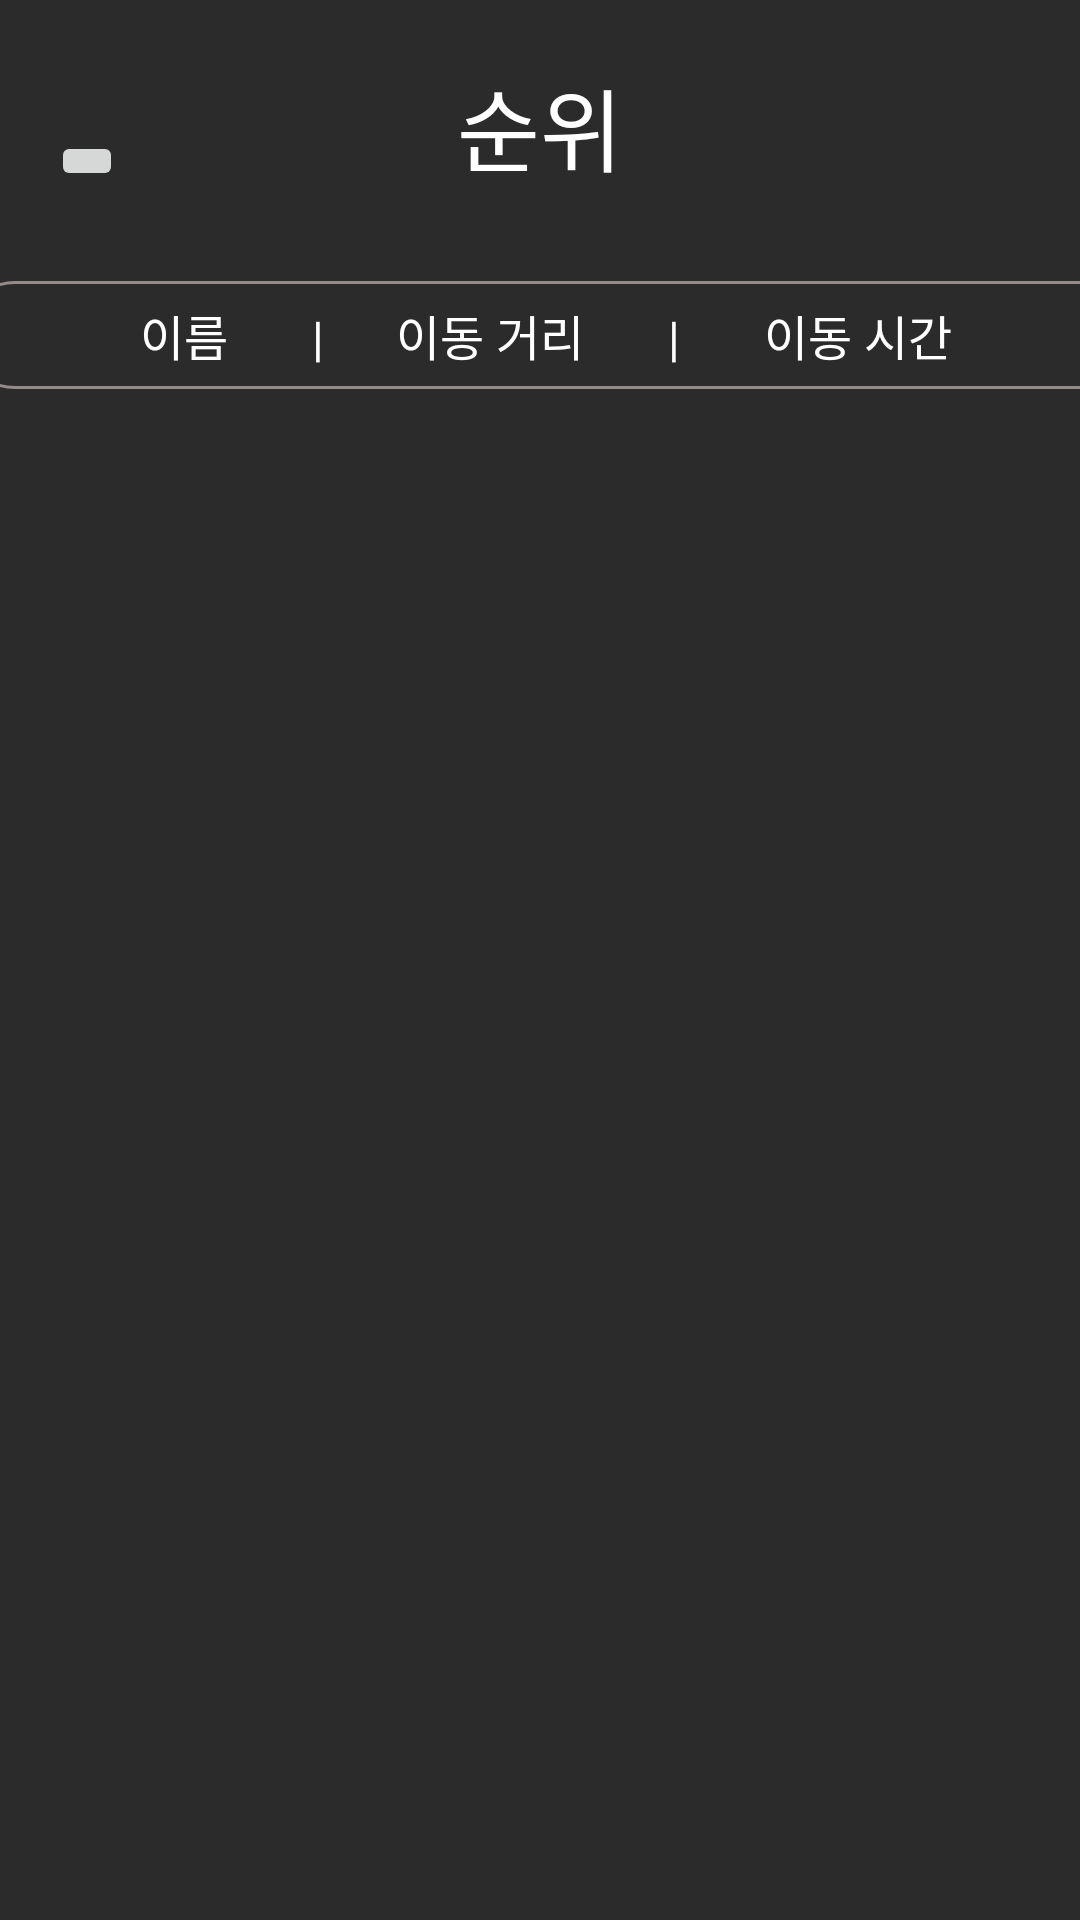

This screen was rendered from an Android layout file. Write that file and the resources it references.
<!-- AndroidManifest.xml: application theme Theme.Balade -->
<!-- res/layout/activity_rank_view.xml -->
<?xml version="1.0" encoding="utf-8"?>
<androidx.drawerlayout.widget.DrawerLayout xmlns:android="http://schemas.android.com/apk/res/android"
    xmlns:app="http://schemas.android.com/apk/res-auto"
    xmlns:tools="http://schemas.android.com/tools"
    android:id="@+id/rk_drawer_layout"
    android:layout_width="match_parent"
    android:layout_height="match_parent"
    android:background="#2b2b2b"
    tools:context=".RankingActivity.RankView">

    <androidx.constraintlayout.widget.ConstraintLayout
        android:layout_width="match_parent"
        android:layout_height="match_parent">

        <androidx.constraintlayout.widget.ConstraintLayout
            android:id="@+id/constraintLayout2"
            android:layout_width="match_parent"
            android:layout_height="wrap_content"
            app:layout_constraintEnd_toEndOf="parent"
            app:layout_constraintStart_toStartOf="parent"
            app:layout_constraintTop_toTopOf="parent">

            <TextView
                android:id="@+id/rk_tv_title"
                android:layout_width="wrap_content"
                android:layout_height="wrap_content"
                android:layout_marginTop="20dp"
                android:text="순위"
                android:textSize="30dp"
                android:textStyle="normal"
                app:layout_constraintEnd_toEndOf="parent"
                app:layout_constraintStart_toStartOf="parent"
                app:layout_constraintTop_toTopOf="parent" />

            <TextView
                android:id="@+id/rk_tv_header"
                android:layout_width="390dp"
                android:layout_height="36dp"
                android:layout_marginTop="30dp"
                android:layout_marginBottom="30dp"
                android:background="@drawable/boarder2"
                android:gravity="center"
                android:text="이름       |      이동 거리       |       이동 시간"
                android:textSize="16sp"
                app:layout_constraintBottom_toBottomOf="parent"
                app:layout_constraintEnd_toEndOf="parent"
                app:layout_constraintHorizontal_bias="0.454"
                app:layout_constraintStart_toStartOf="parent"
                app:layout_constraintTop_toBottomOf="@+id/rk_tv_title"
                app:layout_constraintVertical_bias="0.627" />

            <ImageButton
                android:id="@+id/rk_btn_menu"
                android:layout_width="wrap_content"
                android:layout_height="wrap_content"
                app:layout_constraintBottom_toBottomOf="@+id/rk_tv_title"
                app:layout_constraintEnd_toStartOf="@+id/rk_tv_title"
                app:layout_constraintHorizontal_bias="0.132"
                app:layout_constraintStart_toStartOf="parent"
                app:layout_constraintTop_toTopOf="parent"
                app:layout_constraintVertical_bias="1.0"
                app:srcCompat="@drawable/ic_baseline_menu_24" />
        </androidx.constraintlayout.widget.ConstraintLayout>

        <androidx.recyclerview.widget.RecyclerView
            android:id="@+id/rk_rev"
            android:layout_width="match_parent"
            android:layout_height="600dp"
            android:scrollbarFadeDuration="0"
            android:scrollbarSize="5dp"
            android:scrollbarThumbVertical="@android:color/darker_gray"
            android:scrollbars="vertical"
            app:layout_constraintBottom_toBottomOf="parent"
            app:layout_constraintEnd_toEndOf="parent"
            app:layout_constraintHorizontal_bias="0.0"
            app:layout_constraintStart_toStartOf="parent"
            app:layout_constraintTop_toBottomOf="@+id/constraintLayout2"
            app:layout_constraintVertical_bias="0.581" />
    </androidx.constraintlayout.widget.ConstraintLayout>

    <com.google.android.material.navigation.NavigationView
        android:id="@+id/rk_nav_view"
        android:layout_width="match_parent"
        android:layout_height="match_parent"
        android:layout_gravity="start"
        android:background="#2b2b2b"
        app:itemTextColor="@color/white"
        app:menu="@navigation/navi_menu" />

</androidx.drawerlayout.widget.DrawerLayout>
<!-- resources referenced by this layout -->
<resources>
  <color name="white">#FFFFFFFF</color>
  <!-- drawable boarder2 (drawable) -->
  <?xml version="1.0" encoding="utf-8"?>
  
  <layer-list xmlns:android="http://schemas.android.com/apk/res/android">
      <item>
          <shape android:shape="rectangle">
  
          </shape>
  
      </item>
  
      <item>
          <shape android:shape="rectangle">
              <stroke android:width="1dp" android:color="#FF948B8B"/>
              <solid android:color="#2b2b2b" />
              <corners
                  android:bottomRightRadius="100dp"
                  android:topRightRadius="100dp"
                  android:bottomLeftRadius="100dp"
                  android:topLeftRadius="100dp"/>
          </shape>
  
      </item>
  
  </layer-list>
  <style name="Theme.Balade" parent="Theme.AppCompat.Light.NoActionBar">
          
          <item name="colorPrimary">@color/purple_200</item>
          <item name="colorPrimaryVariant">@color/purple_700</item>
          <item name="colorOnPrimary">@color/black</item>
          
          <item name="colorSecondary">@color/teal_200</item>
          <item name="colorSecondaryVariant">@color/teal_200</item>
          <item name="colorOnSecondary">@color/black</item>
          
          <item name="android:statusBarColor" tools:targetApi="l">?attr/colorPrimaryVariant</item>
          
          <item name="android:textColor">#ffffff</item>
          <item name="android:spinnerItemStyle">@style/SpinnerItem</item>
          <item name="android:spinnerDropDownItemStyle">@style/SpinnerItem.DropDownItem</item>
      </style>
  <color name="purple_200">#FFBB86FC</color>
  <color name="purple_700">#FF3700B3</color>
  <color name="black">#FF000000</color>
  <color name="teal_200">#FF03DAC5</color>
  <style name="SpinnerItem" parent="@android:style/Widget.TextView.SpinnerItem">
          <item name="android:textColor">#ffffff</item>
      </style>
  <style name="SpinnerItem.DropDownItem" parent="@android:style/Widget.DropDownItem.Spinner">
          <item name="android:textColor">#ffffff</item>
      </style>
</resources>
